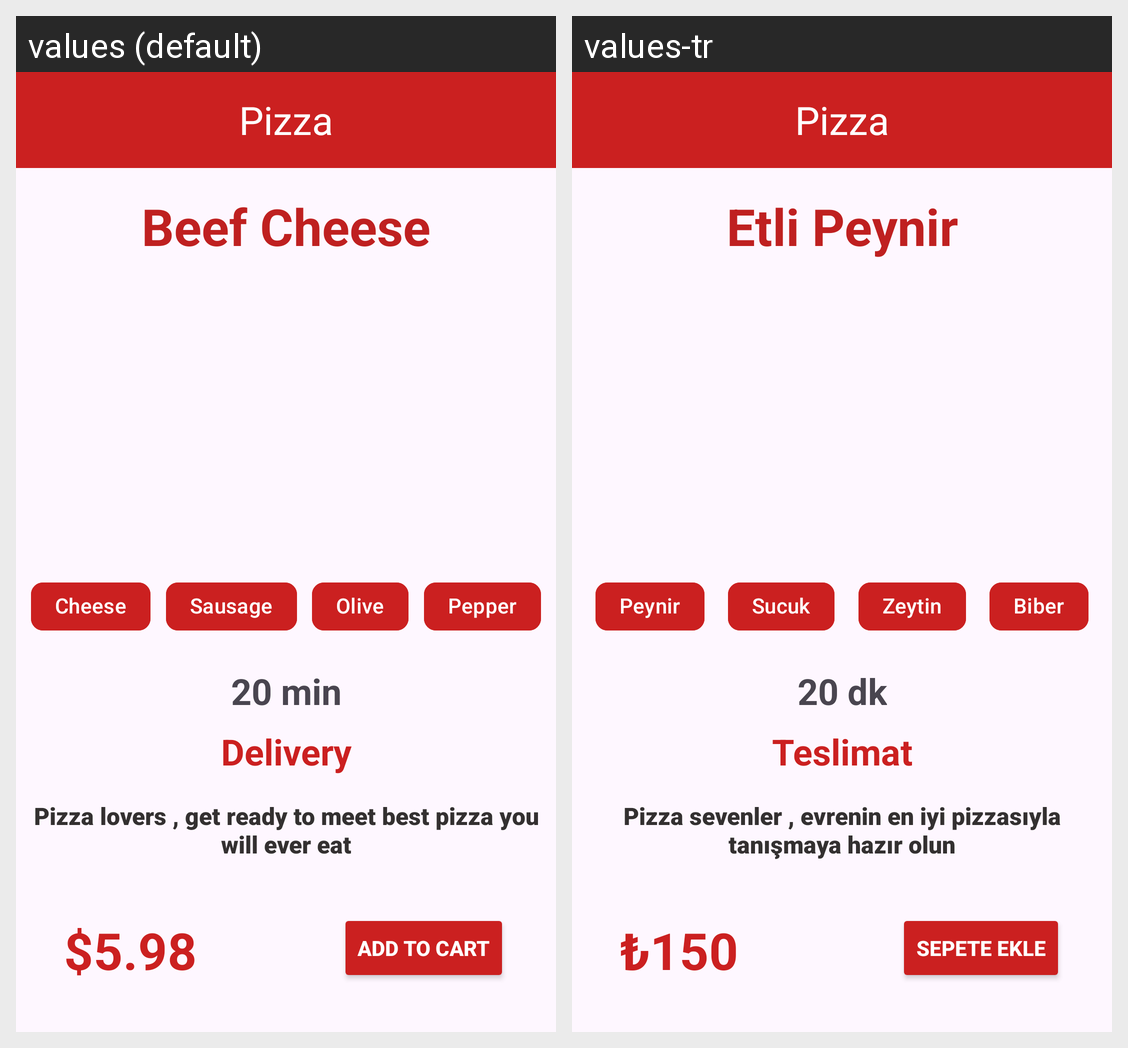

Locale-by-locale string values for the Android screen shown in this grid:
Android screen res/layout/activity_main.xml rendered under 2 locales, left to right: values (default), values-tr. Device: Nexus 5 (rendered at 1080×1920; each locale shown at half size, 540×960, under a caption strip naming it); theme Theme.TasarimCalismasi.
Strings drawn on this screen, with the default value and each locale's value (text and hints the layout hard-codes, and strings that could not be matched under every locale, appear in the picture but are not listed):

peynirYazi
  values: Cheese
  values-tr: Peynir

pizzaBaslik
  values: Beef Cheese
  values-tr: Etli Peynir

sucukYazi
  values: Sausage
  values-tr: Sucuk

zeytinYazi
  values: Olive
  values-tr: Zeytin

biberYazi
  values: Pepper
  values-tr: Biber

teslimatSure
  values: 20 min
  values-tr: 20 dk

teslimatBaslik
  values: Delivery
  values-tr: Teslimat

pizzaAciklama
  values: Pizza lovers , get ready to meet best pizza you will ever eat
  values-tr: Pizza sevenler , evrenin en iyi pizzasıyla tanışmaya hazır olun

fiyatYazi
  values: $5.98
  values-tr: ₺150

sepetYazi
  values: ADD TO CART
  values-tr: SEPETE EKLE
